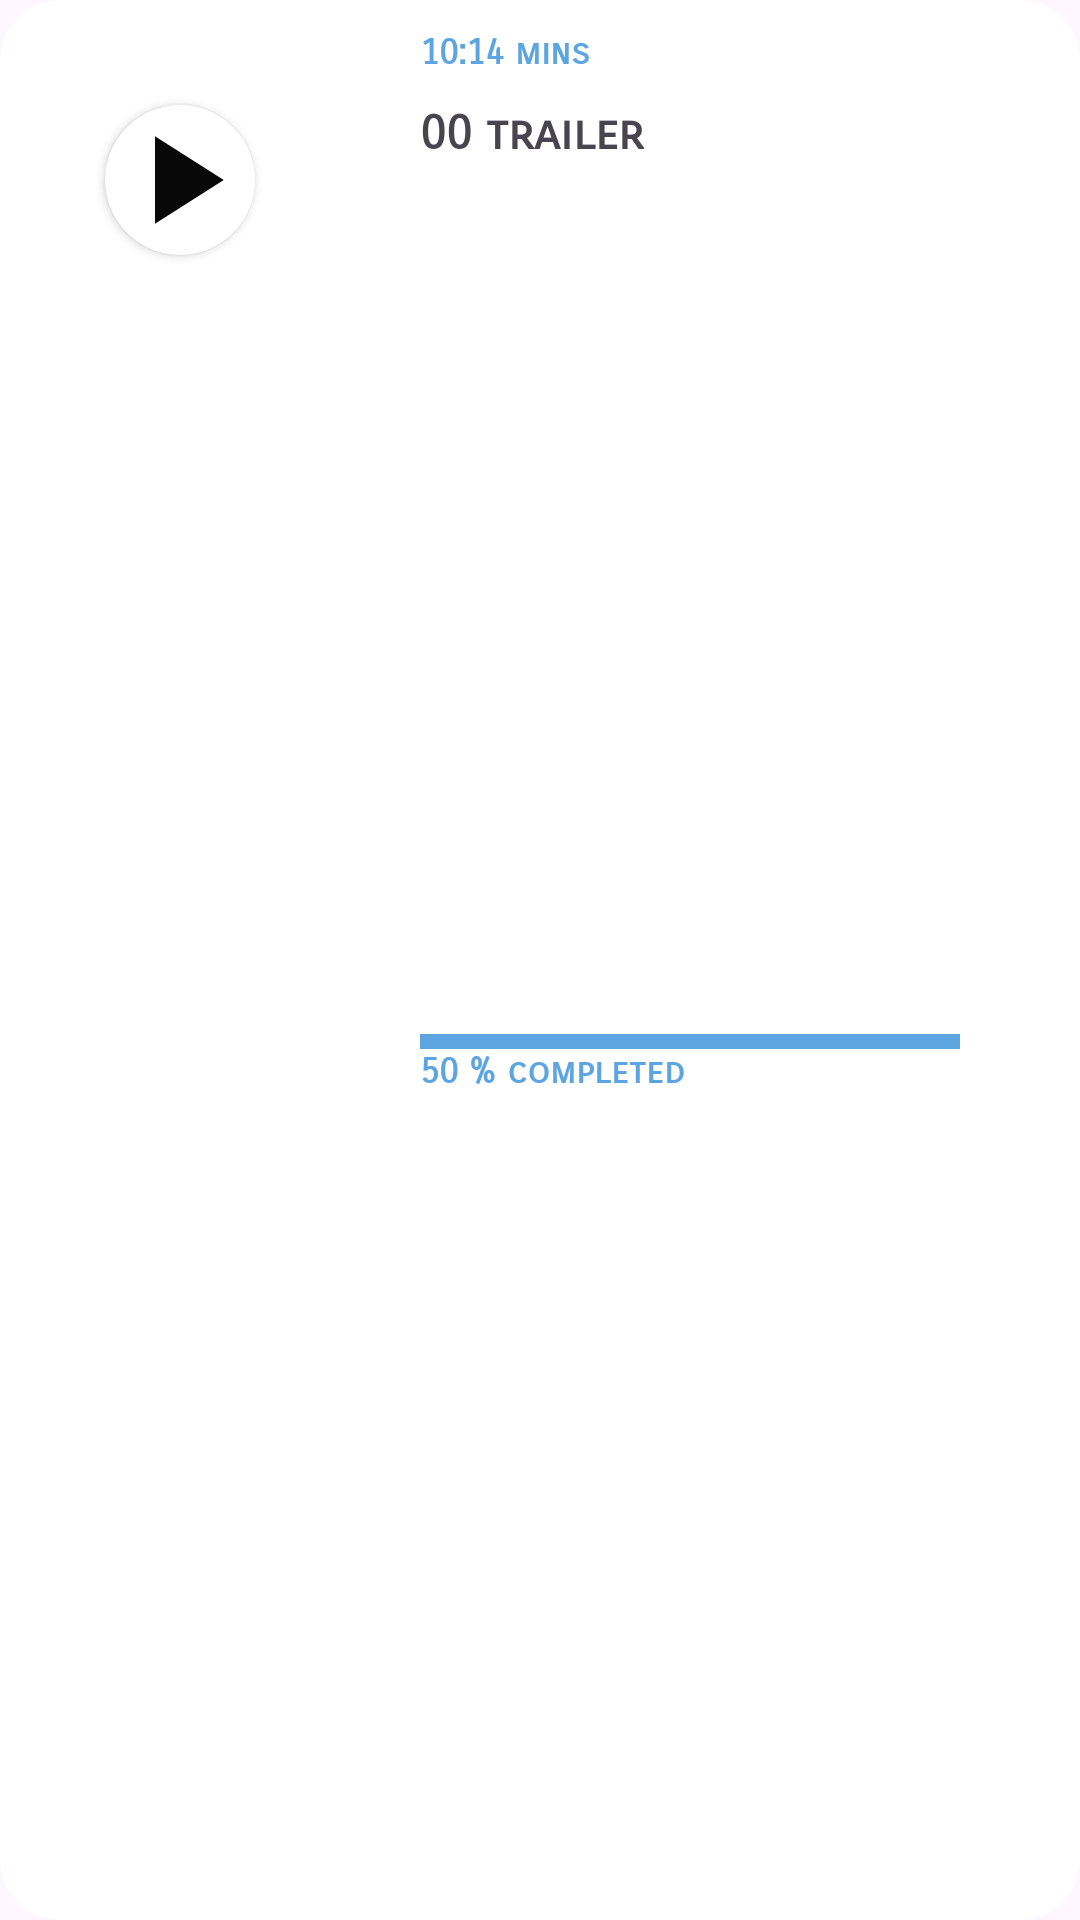

Write the Android layout XML for this screen, with the resource values it uses.
<!-- AndroidManifest.xml: application theme Theme.EDUSHIELDPRO -->
<!-- res/layout/rv_chapters.xml -->
<?xml version="1.0" encoding="utf-8"?>
<androidx.cardview.widget.CardView xmlns:android="http://schemas.android.com/apk/res/android"
    xmlns:app="http://schemas.android.com/apk/res-auto"
    xmlns:tools="http://schemas.android.com/tools"
    android:layout_width="match_parent"
    android:layout_height="120dp"
    app:cardElevation="0dp"
    app:cardCornerRadius="20dp"
    >

    <LinearLayout
        android:layout_width="match_parent"
        android:layout_height="match_parent"
        android:orientation="horizontal">


        <androidx.constraintlayout.widget.ConstraintLayout
            android:layout_width="0dp"
            android:layout_height="120dp"
            android:layout_weight="1">


            <ImageView
                android:id="@+id/ivThumbnail"
                android:layout_width="match_parent"
                app:layout_constraintStart_toStartOf="parent"
                app:layout_constraintEnd_toEndOf="parent"
                app:layout_constraintTop_toTopOf="parent"
                app:layout_constraintBottom_toBottomOf="parent"
                android:layout_height="120dp"
                android:layout_weight="1"

                tools:srcCompat="@tools:sample/avatars" />

            <androidx.cardview.widget.CardView
                android:id="@+id/cvv"
                android:layout_width="50dp"
                android:layout_height="50dp"
                android:backgroundTint="@color/white"
                app:cardCornerRadius="50dp"
                app:layout_constraintBottom_toBottomOf="parent"
                app:layout_constraintEnd_toEndOf="parent"
                app:layout_constraintStart_toStartOf="parent"
                app:layout_constraintTop_toTopOf="parent">

                <ImageView
                    android:id="@+id/ivPlay"
                    android:layout_width="match_parent"
                    android:layout_height="match_parent"
                    android:src="@drawable/baseline_play_arrow_24" />
            </androidx.cardview.widget.CardView>

        </androidx.constraintlayout.widget.ConstraintLayout>

        <androidx.constraintlayout.widget.ConstraintLayout
            android:layout_width="0dp"
            android:layout_height="match_parent"
            android:layout_weight="2">

            <TextView
                android:id="@+id/tvTime"
                android:layout_width="wrap_content"
                android:layout_height="wrap_content"
                android:layout_marginStart="20dp"
                android:layout_marginTop="10dp"
                android:fontFamily="sans-serif-smallcaps"
                android:text="10:14 mins"
                android:textColor="@color/green"
                android:textSize="12sp"
                android:textStyle="bold"
                app:layout_constraintStart_toStartOf="parent"
                app:layout_constraintTop_toTopOf="parent" />

            <TextView
                android:id="@+id/tvCompleted"
                android:layout_width="0dp"
                android:layout_height="wrap_content"
                android:fontFamily="sans-serif-smallcaps"
                android:text="50 % completed"
                android:textColor="@color/green"
                android:textSize="12sp"
                android:textStyle="bold"
                app:layout_constraintStart_toStartOf="@+id/vi"
                app:layout_constraintTop_toBottomOf="@+id/vi" />

            <TextView
                android:id="@+id/tvTitle"
                android:layout_width="wrap_content"
                android:layout_height="wrap_content"
                android:layout_marginTop="10dp"
                android:fontFamily="sans-serif-smallcaps"
                android:text="00 trailer"
                android:textSize="16sp"
                android:textStyle="bold"
                app:layout_constraintStart_toStartOf="@+id/tvTime"
                app:layout_constraintTop_toBottomOf="@+id/tvTime" />

            <View
                android:id="@+id/vi"
                android:layout_width="180dp"
                android:layout_height="5dp"
                android:background="@color/green"
                app:layout_constraintBottom_toBottomOf="parent"
                app:layout_constraintStart_toStartOf="@+id/tvTitle"
                app:layout_constraintTop_toBottomOf="@+id/tvTitle" />
        </androidx.constraintlayout.widget.ConstraintLayout>
    </LinearLayout>
</androidx.cardview.widget.CardView>
<!-- resources referenced by this layout -->
<resources>
  <color name="green">#5CA5E1</color>
  <color name="white">#FFFFFFFF</color>
  <!-- drawable baseline_play_arrow_24 (drawable) -->
  <vector xmlns:android="http://schemas.android.com/apk/res/android" android:height="24dp" android:tint="#090808" android:viewportHeight="24" android:viewportWidth="24" android:width="24dp">
        
      <path android:fillColor="@android:color/white" android:pathData="M8,5v14l11,-7z"/>
      
  </vector>
  <style name="Theme.EDUSHIELDPRO" parent="Base.Theme.EDUSHIELDPRO" />
  <style name="Base.Theme.EDUSHIELDPRO" parent="Theme.Material3.DayNight.NoActionBar">
          
          
      </style>
</resources>
